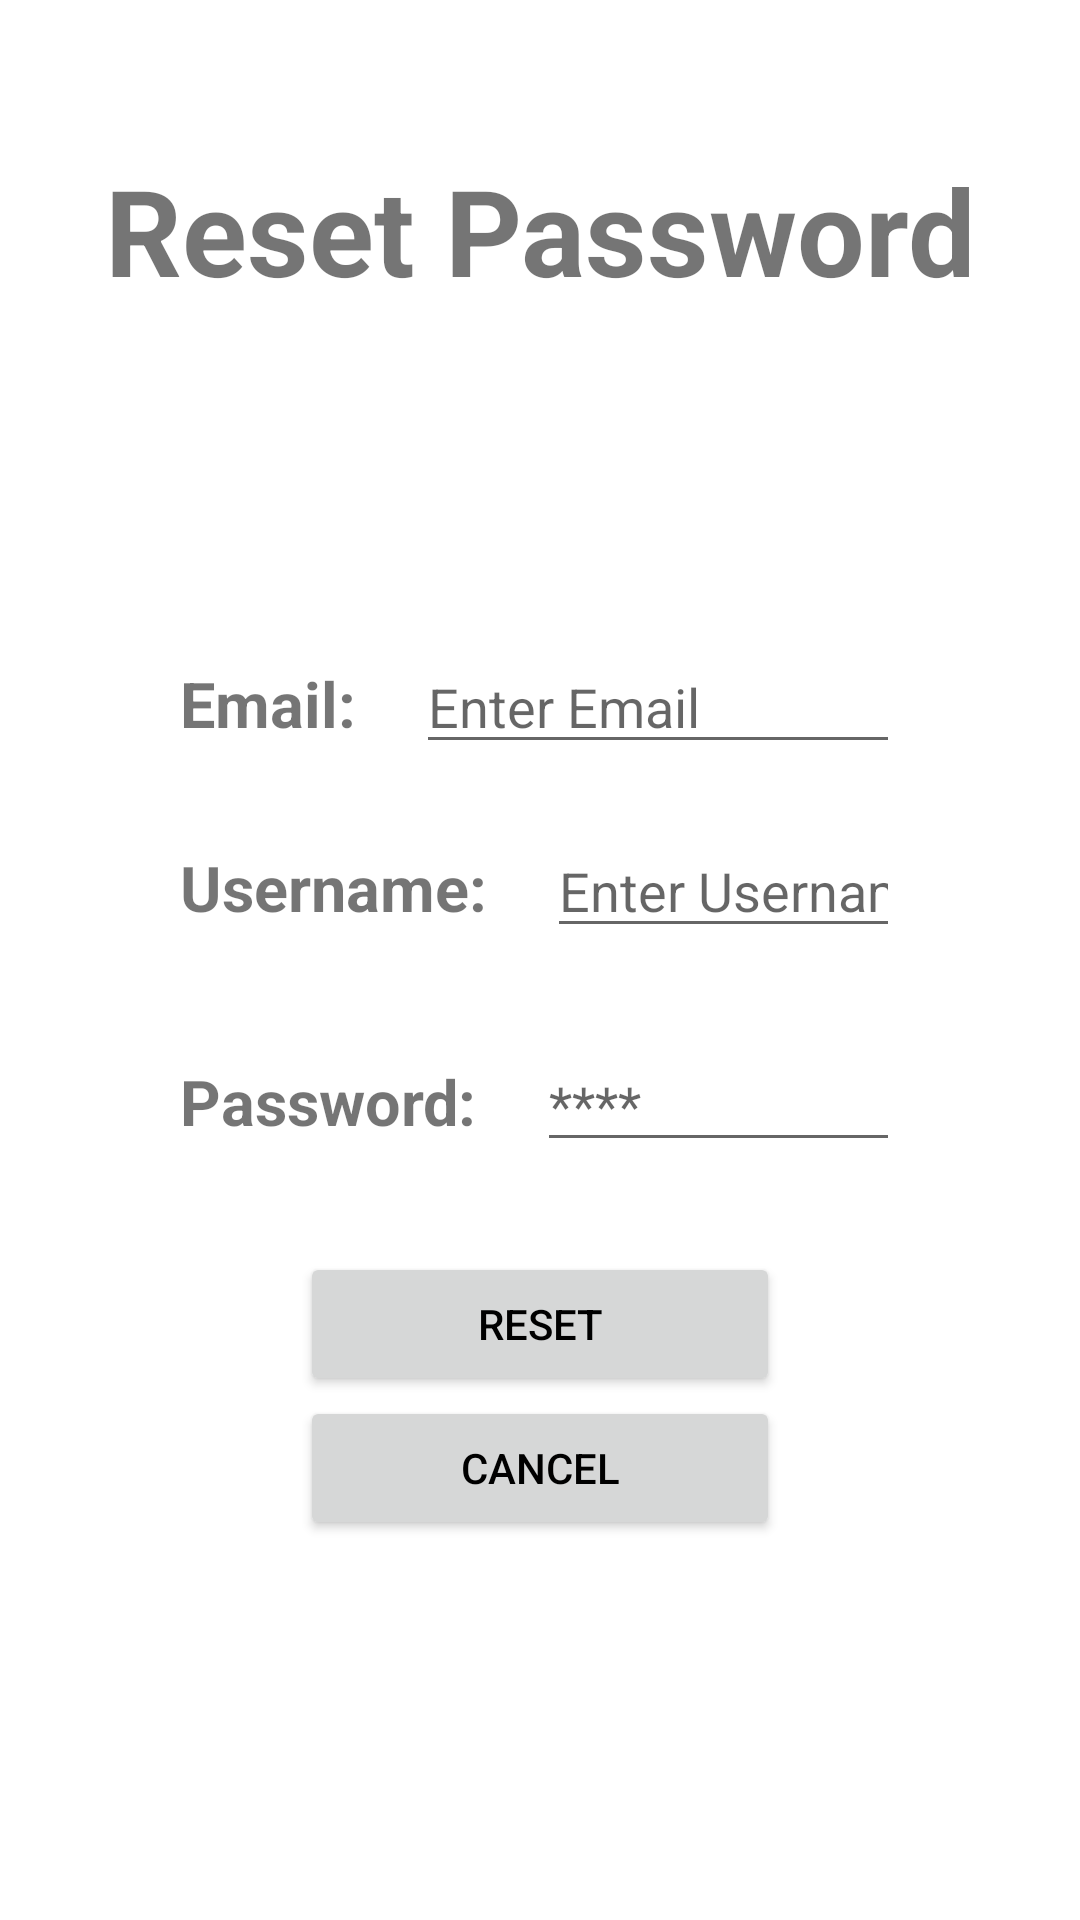

The Android layout XML behind this screen, and the referenced resources:
<!-- AndroidManifest.xml: application theme Theme.AniMo -->
<!-- res/layout/activity_reset_password.xml -->
<?xml version="1.0" encoding="utf-8"?>
<ScrollView xmlns:android="http://schemas.android.com/apk/res/android"
    android:layout_width="match_parent"
    android:layout_height="match_parent">

    <LinearLayout
        android:orientation="vertical"
        android:layout_width="match_parent"
        android:layout_height="wrap_content">


        <TextView
            android:layout_marginTop="50dp"
            android:layout_width="match_parent"
            android:layout_height="wrap_content"
            android:gravity="center"
            android:textStyle="bold"
            android:textSize="40sp"
            android:text="Reset Password"/>

        <LinearLayout
            android:layout_marginTop="100dp"
            android:layout_marginLeft="50dp"
            android:layout_marginRight="50dp"
            android:layout_width="match_parent"
            android:layout_height="wrap_content"
            android:orientation="horizontal">

            <TextView
                android:layout_width="wrap_content"
                android:layout_height="wrap_content"
                android:textStyle="bold"
                android:textSize="21sp"
                android:layout_margin="10dp"
                android:text="@string/email"/>
            <EditText
                android:id="@+id/email"
                android:layout_width="match_parent"
                android:hint="Enter Email"
                android:layout_margin="10dp"
                android:inputType="textEmailAddress"
                android:layout_height="wrap_content"/>
        </LinearLayout>

        <LinearLayout
            android:layout_marginTop="0dp"
            android:layout_marginLeft="50dp"
            android:layout_marginRight="50dp"
            android:layout_width="match_parent"
            android:layout_height="wrap_content"
            android:orientation="horizontal">

            <TextView
                android:layout_width="wrap_content"
                android:layout_height="wrap_content"
                android:textStyle="bold"
                android:textSize="21sp"
                android:layout_margin="10dp"
                android:text="@string/username_text"/>
            <EditText
                android:id="@+id/username"
                android:layout_width="match_parent"
                android:hint="Enter Username"
                android:layout_margin="10dp"
                android:inputType="text"
                android:layout_height="wrap_content"/>
        </LinearLayout>


        <LinearLayout
            android:layout_marginTop="10dp"
            android:layout_marginLeft="50dp"
            android:layout_marginRight="50dp"
            android:layout_marginBottom="20dp"
            android:layout_width="match_parent"
            android:layout_height="wrap_content"
            android:orientation="horizontal">

            <TextView
                android:layout_width="wrap_content"
                android:layout_height="wrap_content"
                android:textStyle="bold"
                android:textSize="21sp"
                android:layout_margin="10dp"
                android:text="@string/password_text"/>
            <EditText
                android:id="@+id/password"
                android:layout_width="match_parent"
                android:hint="****"
                android:layout_margin="10dp"
                android:inputType="textPassword"
                android:layout_height="wrap_content"/>
        </LinearLayout>
        <Button
            android:id="@+id/reset_button"
            android:layout_marginLeft="100dp"
            android:layout_marginRight="100dp"
            android:layout_width="match_parent"
            android:layout_height="wrap_content"
            android:layout_gravity="center"
            android:textColor="@color/black"
            android:text="Reset"/>

        <Button
            android:id="@+id/cancel_button"
            android:layout_marginLeft="100dp"
            android:layout_marginRight="100dp"
            android:layout_width="match_parent"
            android:layout_height="wrap_content"
            android:layout_gravity="center"
            android:textColor="@color/black"
            android:text="cancel"/>


    </LinearLayout>
</ScrollView>
<!-- resources referenced by this layout -->
<resources>
  <color name="black">#FF000000</color>
  <string name="email">Email:</string>
  <string name="password_text">Password:</string>
  <string name="username_text">Username:</string>
  <style name="Theme.AniMo" parent="Base.Theme.AniMo" />
  <style name="Base.Theme.AniMo" parent="Theme.MaterialComponents.DayNight.NoActionBar">
          <item name="android:windowActionBar">false</item>
          <item name="android:windowNoTitle">true</item>
          
          <item name="colorPrimary">@color/lavender</item>
          <item name="colorPrimaryVariant">@color/lavender</item>
          <item name="colorOnPrimary">@color/white</item>
          
          <item name="colorSecondary">@color/teal_200</item>
          <item name="colorSecondaryVariant">@color/teal_700</item>
          <item name="colorOnSecondary">@color/black</item>
          
          <item name="android:statusBarColor">?attr/colorPrimaryVariant</item>
          
      </style>
  <color name="lavender">#8692f7</color>
  <color name="white">#FFFFFFFF</color>
  <color name="teal_200">#FF03DAC5</color>
  <color name="teal_700">#FF018786</color>
</resources>
